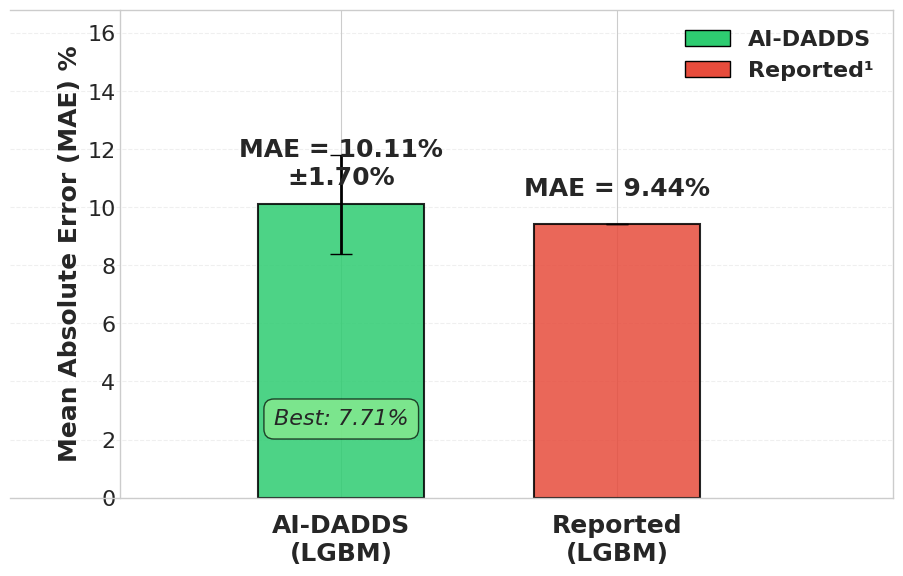

Write Python code to recreate this figure.
#!/usr/bin/env python
"""
Bar Chart: AI-DADDS vs Nature Paper
ULTRA-THIN bars with MINIMAL gap - Pushed to Origin with Large Text
"""

import matplotlib.pyplot as plt
import numpy as np
from matplotlib.patches import Patch

plt.style.use('seaborn-v0_8-whitegrid')
plt.rcParams['figure.dpi'] = 300
plt.rcParams['font.size'] = 14
# Changed to DejaVu Sans which is always available
plt.rcParams['font.family'] = 'DejaVu Sans'

print("="*70)
print("Creating Ultra-Thin Bar Chart - Pushed to Origin")
print("="*70)

# AI-DADDS (5 trials - best MAE)
ai_trials = 5
ai_dadds_mae = 10.11  # %
ai_dadds_std = 1.70   # %
ai_dadds_best = 7.71  # %

# Nature Paper Reported¹ (10 trials)
paper_trials = 10
paper_mae = 9.44  # %

# Create figure with extra bottom space to prevent cropping
fig, ax = plt.subplots(figsize=(10, 7))

# Data
methods = ['AI-DADDS\n(LGBM)', 'Reported\n(LGBM)']
mae_values = [ai_dadds_mae, paper_mae]
errors = [ai_dadds_std, 0]
colors = ['#2ecc71', '#e74c3c']

# ULTRA-THIN bars positioned at origin
bar_width = 0.015
x_pos = np.array([0.02, 0.045])  # Start closer to origin

bars = ax.bar(
    x_pos, mae_values, width=bar_width,
    color=colors, edgecolor='black', 
    linewidth=1.5, alpha=0.85,
    yerr=errors, capsize=8, 
    error_kw={'linewidth': 2}
)

# Value labels with LARGER text - GREEN BAR TEXT MOVED FURTHER DOWN
for i, (bar, mae) in enumerate(zip(bars, mae_values)):
    h = bar.get_height()
    if i == 0:  # Green bar (AI-DADDS)
        label_text = f"MAE = {mae:.2f}%\n±{ai_dadds_std:.2f}%"
        y_text = h + ai_dadds_std - 1.2  # ↓ MOVED FURTHER DOWN
    else:
        label_text = f"MAE = {mae:.2f}%"
        y_text = h + 0.8
    
    ax.text(bar.get_x() + bar.get_width()/2., y_text,
            label_text, ha='center', va='bottom',
            fontsize=18, fontweight='bold')

# Best annotation - LARGER text
ax.text(x_pos[0], 2.5, f'Best: {ai_dadds_best:.2f}%',
        ha='center', fontsize=16, style='italic',
        bbox=dict(boxstyle='round,pad=0.45', 
                 facecolor='lightgreen', alpha=0.7))

# Labels - LARGER text
ax.set_ylabel('Mean Absolute Error (MAE) %', 
              fontsize=18, fontweight='bold')

# Left margin to prevent cropping
ax.set_xlim([-0.01, 0.07])
ax.margins(x=0)

# X-axis setup
ax.set_xticks(x_pos)
ax.set_xticklabels(methods)
ax.tick_params(axis='x', pad=12)

# Y axis - increase upper limit slightly to accommodate text
ymax = max(ai_dadds_mae + ai_dadds_std, paper_mae) + 5
ax.set_ylim([0, ymax])
ax.set_ylim(bottom=0)
ax.margins(y=0)
ax.grid(axis='y', alpha=0.3, linestyle='--')
ax.tick_params(axis='y', labelsize=16)

# Move spines to push bars to origin
ax.spines['left'].set_position(('data', 0))
ax.spines['bottom'].set_position(('data', 0))

# Legend - FIXED: Using Unicode superscript ¹ directly
from matplotlib.patches import Patch
legend_elements = [
    Patch(facecolor='#2ecc71', edgecolor='black', label='AI-DADDS'),
    Patch(facecolor='#e74c3c', edgecolor='black', label='Reported¹')
]
ax.legend(handles=legend_elements, 
          loc='upper right', 
          bbox_to_anchor=(1.0, 1.0),
          framealpha=0.95, 
          ncol=1,
          markerscale=1.5,
          prop={'weight': 'bold', 'size': 16})

# ✅ FORCE x-axis labels to be BOLD and SIZE 18 (apply AFTER everything else)
for label in ax.get_xticklabels():
    label.set_fontsize(18)
    label.set_fontweight('bold')

# Extra bottom space for huge x labels
plt.tight_layout(pad=3.0)
fig.subplots_adjust(bottom=0.22)

# Save with increased padding
plt.savefig('trials_comparison_ORIGIN_LARGE_TEXT.png', dpi=300, bbox_inches='tight', pad_inches=0.7)
plt.savefig('trials_comparison_ORIGIN_LARGE_TEXT.pdf', bbox_inches='tight', pad_inches=0.7)
print("✓ Figure saved with bars at origin and large text!")
plt.show()

print("\n" + "="*70)
print("COMPARISON SUMMARY")
print("="*70)
print(f"AI-DADDS ({ai_trials} trials):")
print(f"  MAE: {ai_dadds_mae:.2f}% ± {ai_dadds_std:.2f}%")
print(f"  Best trial: {ai_dadds_best:.2f}%")
print(f"\nReported¹ ({paper_trials} trials):")
print(f"  MAE: {paper_mae:.2f}%")
print(f"\nDifference: {ai_dadds_mae - paper_mae:+.2f}%")
print("="*70)
